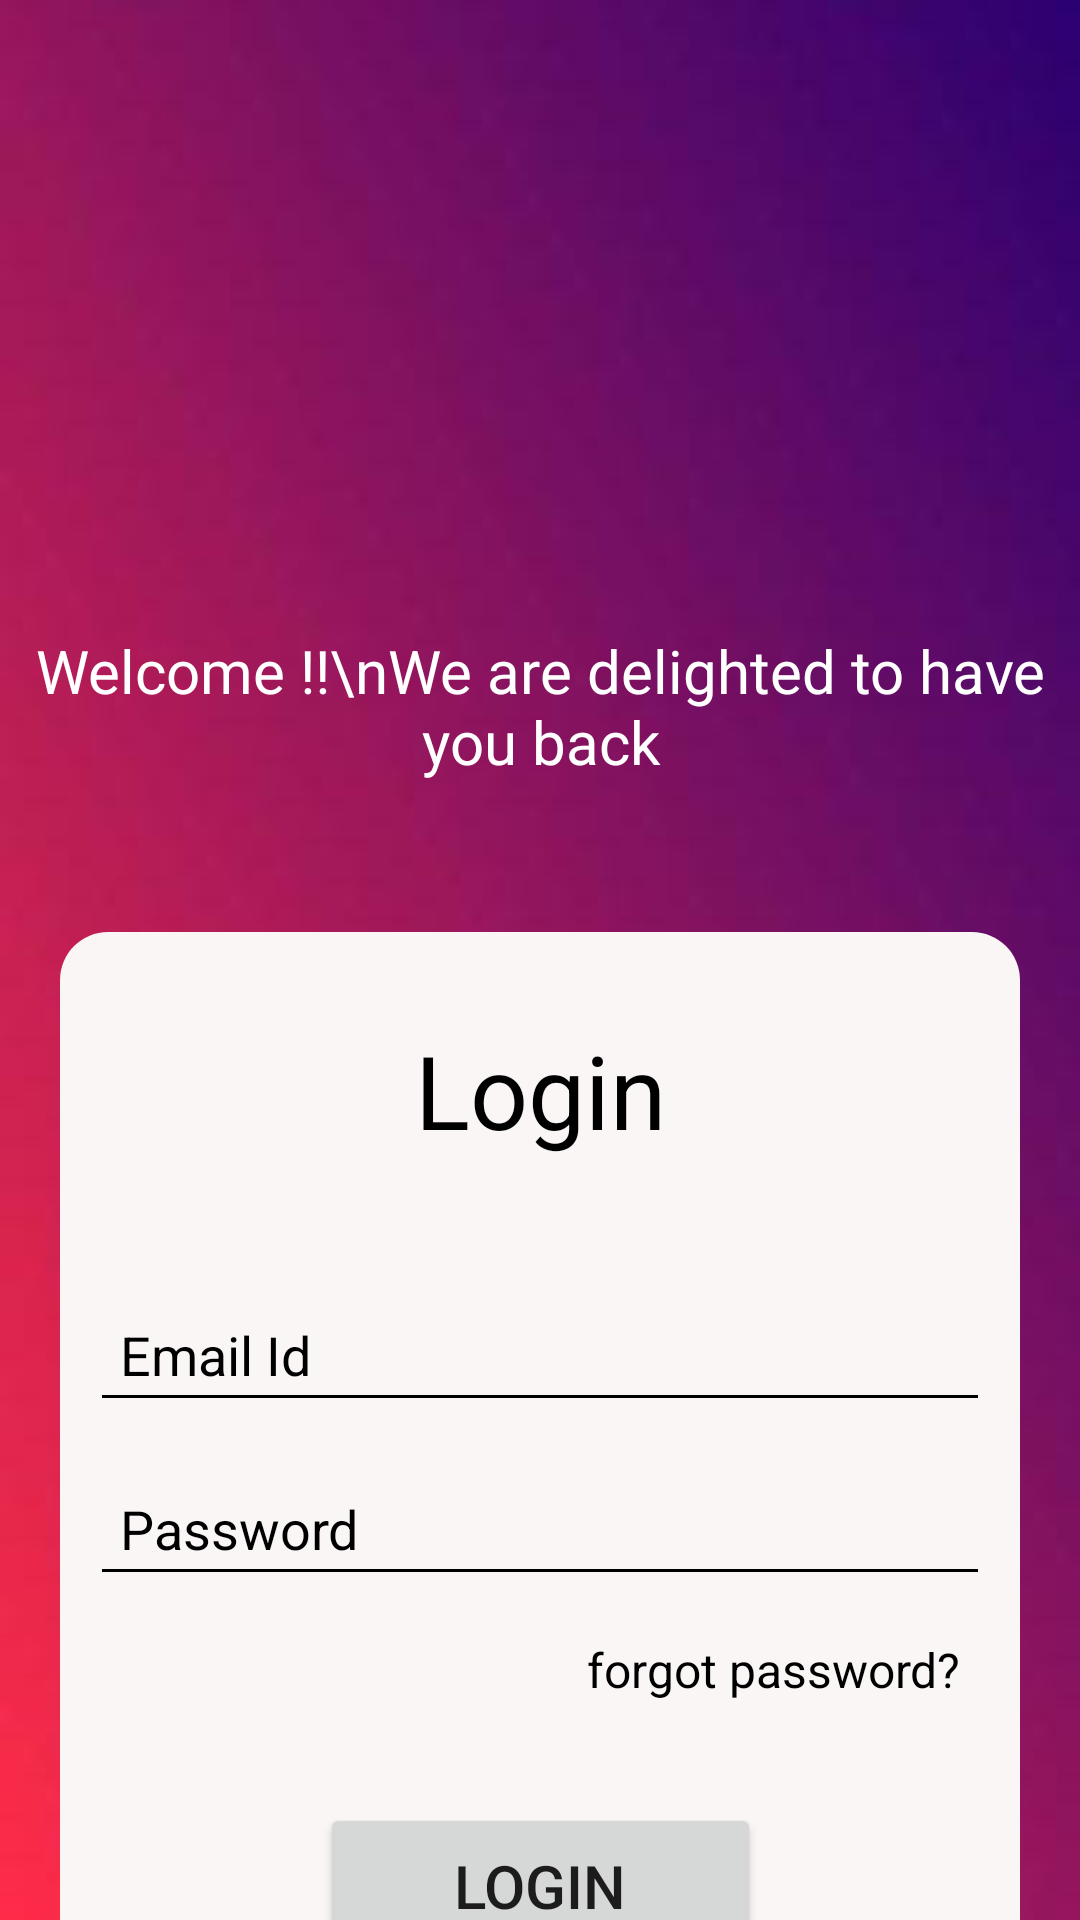

Reconstruct the res/layout file that produces this screen, plus the resources it refers to.
<!-- AndroidManifest.xml: application theme Theme.Easyexit -->
<!-- res/layout/activity_login.xml -->
<?xml version="1.0" encoding="utf-8"?>
<androidx.constraintlayout.widget.ConstraintLayout xmlns:android="http://schemas.android.com/apk/res/android"
    xmlns:app="http://schemas.android.com/apk/res-auto"
    xmlns:tools="http://schemas.android.com/tools"
    android:id="@+id/container2"
    android:layout_width="match_parent"
    android:layout_height="match_parent"
    android:background="@drawable/back_light"
    tools:context=".login">

    <ImageView
        android:id="@+id/imageView3"
        android:layout_width="150dp"
        android:layout_height="150dp"
        android:layout_marginTop="40dp"
        android:contentDescription="@string/todo"
        app:layout_constraintEnd_toEndOf="parent"
        app:layout_constraintStart_toStartOf="parent"
        app:layout_constraintTop_toTopOf="parent"
        app:srcCompat="@drawable/lo" />

    <androidx.constraintlayout.widget.ConstraintLayout
        android:id="@+id/constraintLayout5"
        android:layout_width="match_parent"
        android:layout_height="0dp"
        android:layout_marginStart="20dp"
        android:layout_marginTop="50dp"
        android:layout_marginEnd="20dp"
        android:background="@drawable/button_back"
        android:contentDescription="login"
        app:layout_constraintEnd_toEndOf="parent"
        app:layout_constraintHorizontal_bias="1.0"
        app:layout_constraintStart_toStartOf="parent"
        app:layout_constraintTop_toBottomOf="@+id/loginsym">

        <EditText
            android:id="@+id/logemail"
            android:layout_width="0dp"
            android:layout_height="48dp"
            android:layout_marginStart="10dp"
            android:layout_marginTop="40dp"
            android:layout_marginEnd="10dp"
            android:backgroundTint="@color/black"
            android:ems="10"
            android:hint="@string/email_id"
            android:importantForAutofill="no"
            android:inputType="textEmailAddress"
            android:paddingStart="10dp"
            android:textColor="@color/black"
            android:textColorHint="@color/black"
            android:textSize="18sp"
            app:layout_constraintEnd_toEndOf="parent"
            app:layout_constraintStart_toStartOf="parent"
            app:layout_constraintTop_toBottomOf="@+id/textView11" />

        <EditText
            android:id="@+id/loginpass"
            android:layout_width="0dp"
            android:layout_height="48dp"
            android:layout_marginStart="10dp"
            android:layout_marginTop="10dp"
            android:layout_marginEnd="10dp"
            android:backgroundTint="@color/black"
            android:ems="10"
            android:hint="@string/password"
            android:importantForAutofill="no"
            android:inputType="textPassword"
            android:paddingStart="10dp"
            android:textColor="@color/black"
            android:textColorHint="@color/black"
            app:layout_constraintEnd_toEndOf="parent"
            app:layout_constraintStart_toStartOf="parent"
            app:layout_constraintTop_toBottomOf="@+id/logemail" />

        <Button
            android:id="@+id/button"
            android:layout_width="147dp"
            android:layout_height="55dp"
            android:layout_marginTop="30dp"
            android:layout_marginBottom="20dp"
            android:text="@string/login"
            android:textSize="20sp"
            app:layout_constraintBottom_toBottomOf="parent"
            app:layout_constraintEnd_toEndOf="parent"
            app:layout_constraintStart_toStartOf="parent"
            app:layout_constraintTop_toBottomOf="@+id/textView4"
            tools:ignore="DuplicateSpeakableTextCheck" />

        <TextView
            android:id="@+id/textView11"
            android:layout_width="wrap_content"
            android:layout_height="wrap_content"
            android:layout_marginTop="30dp"
            android:text="@string/login"
            android:textColor="@color/black"
            android:textSize="34sp"
            app:layout_constraintEnd_toEndOf="parent"
            app:layout_constraintStart_toStartOf="parent"
            app:layout_constraintTop_toTopOf="parent" />

        <TextView
            android:id="@+id/textView4"
            android:layout_width="0dp"
            android:layout_height="29dp"
            android:layout_marginTop="10dp"
            android:layout_marginEnd="20dp"
            android:gravity="center"
            android:text="forgot password?"
            android:textColor="@color/black"
            android:textSize="16sp"
            app:layout_constraintEnd_toEndOf="parent"
            app:layout_constraintTop_toBottomOf="@+id/loginpass" />

    </androidx.constraintlayout.widget.ConstraintLayout>

    <TextView
        android:id="@+id/loginsym"
        android:layout_width="wrap_content"
        android:layout_height="wrap_content"
        android:layout_marginTop="20dp"
        android:gravity="center"
        android:text="Welcome !!\nWe are delighted to have you back"
        android:textColor="@color/white"
        android:textSize="20sp"
        app:layout_constraintEnd_toEndOf="parent"
        app:layout_constraintStart_toStartOf="parent"
        app:layout_constraintTop_toBottomOf="@+id/imageView3" />

    <ImageView
        android:id="@+id/imageView4"
        android:layout_width="wrap_content"
        android:layout_height="wrap_content"
        android:layout_marginStart="10dp"
        android:layout_marginTop="10dp"
        android:layout_marginEnd="97dp"
        app:layout_constraintEnd_toStartOf="@+id/imageView3"
        app:layout_constraintStart_toStartOf="parent"
        app:layout_constraintTop_toTopOf="parent"
        app:srcCompat="?attr/actionModeCloseDrawable" />

</androidx.constraintlayout.widget.ConstraintLayout>
<!-- resources referenced by this layout -->
<resources>
  <!-- drawable back_light: jpeg bitmap (drawable, 6976 bytes) -->
  <!-- drawable button_back (drawable) -->
  <?xml version="1.0" encoding="utf-8"?>
  <shape xmlns:android="http://schemas.android.com/apk/res/android"
      android:shape="rectangle">
      <solid android:color="#FAF6F6"/>
      <corners android:radius="16sp"/>
  </shape>
  <string name="email_id">Email Id</string>
  <string name="login">Login</string>
  <string name="password">Password</string>
  <string name="todo">TODO</string>
  <style name="Theme.Easyexit" parent="Theme.MaterialComponents.DayNight.DarkActionBar">
          
          <item name="colorPrimary">@color/purple_500</item>
          <item name="colorPrimaryVariant">@color/purple_700</item>
          <item name="colorOnPrimary">@color/white</item>
          
          <item name="colorSecondary">@color/teal_200</item>
          <item name="colorSecondaryVariant">@color/teal_700</item>
          <item name="colorOnSecondary">@color/black</item>
          
          <item name="android:statusBarColor">?attr/colorPrimaryVariant</item>
          
      </style>
  <!-- not gathered from this repository: default colours our renderer supplied (Android Studio template values) -->
  <color name="purple_500">#FF6200EE</color>
  <color name="purple_700">#FF3700B3</color>
  <color name="teal_200">#FF03DAC5</color>
  <color name="teal_700">#FF018786</color>
  <color name="black">#FF000000</color>
  <color name="white">#FFFFFFFF</color>
</resources>
